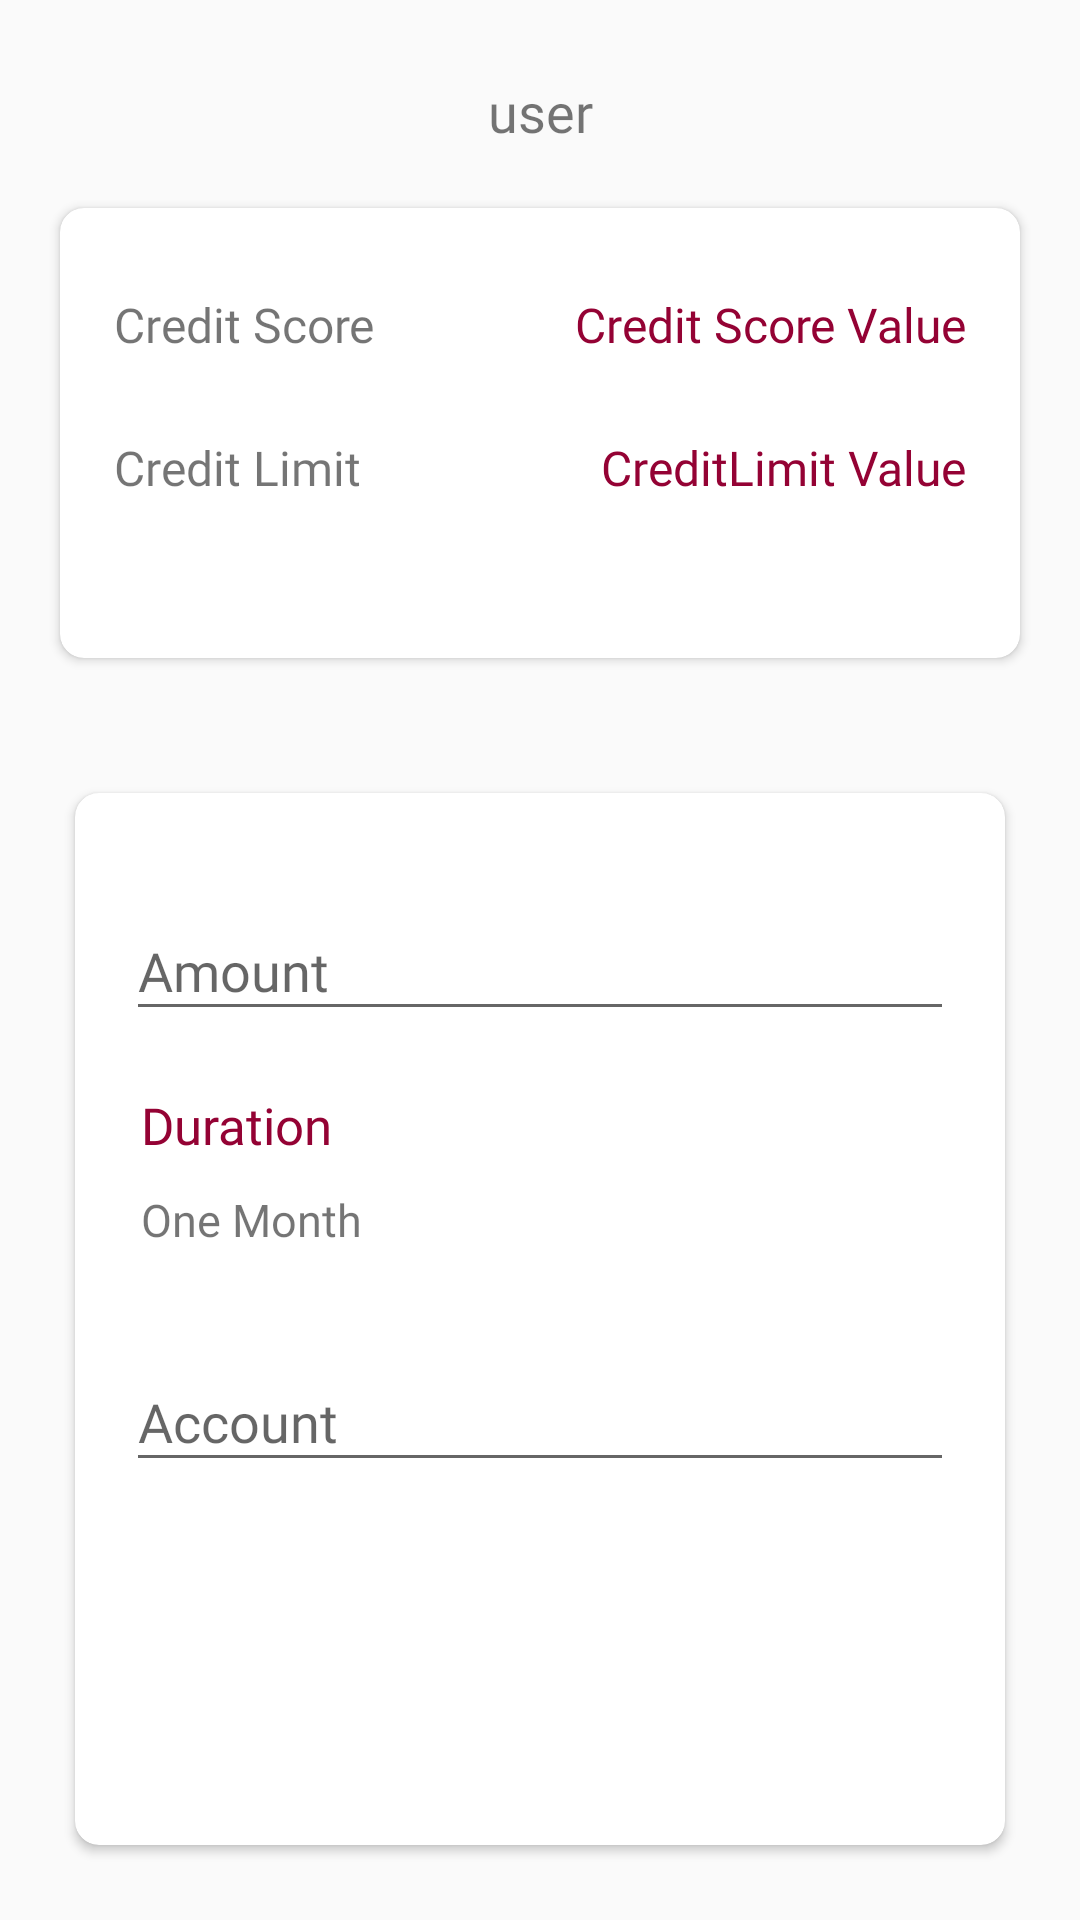

Reconstruct the res/layout file that produces this screen, plus the resources it refers to.
<!-- AndroidManifest.xml: application theme Theme.Intelligencia -->
<!-- res/layout/fragment_loan_application.xml -->
<?xml version="1.0" encoding="utf-8"?>
<androidx.constraintlayout.widget.ConstraintLayout
    xmlns:android="http://schemas.android.com/apk/res/android"
    xmlns:tools="http://schemas.android.com/tools"
    android:layout_width="match_parent"
    android:layout_height="match_parent"
    xmlns:app="http://schemas.android.com/apk/res-auto"
    tools:context=".loan_application.LoanApplicationFragment">

    
    <LinearLayout
        android:layout_width="match_parent"
        android:layout_height="match_parent"
        android:orientation="vertical"
        app:layout_constraintBottom_toBottomOf="parent"
        app:layout_constraintEnd_toEndOf="parent"
        app:layout_constraintStart_toStartOf="parent"
        app:layout_constraintTop_toTopOf="parent">
        <TextView
            android:id="@+id/userUUID"
            android:layout_marginTop="25dp"
            android:layout_width="match_parent"
            android:text="user"
            android:fontFamily="@font/poppins_semibold"
            android:textAlignment="center"
            android:textSize="18sp"
            android:layout_height="wrap_content"/>

        <androidx.cardview.widget.CardView
            android:layout_width="match_parent"
            android:layout_height="150dp"
            android:layout_gravity="center"
            android:layout_marginTop="90dp"
            android:layout_margin="20dp"
            app:cardCornerRadius="8dp">


            <LinearLayout
                android:layout_width="match_parent"
                android:orientation="vertical"
                android:layout_gravity="center"
                android:padding="10dp"
                android:layout_height="match_parent">

                <LinearLayout
                    android:layout_width="match_parent"
                    android:layout_height="wrap_content"
                    android:padding="8dp"
                    android:orientation="horizontal">

                    <TextView
                        android:id="@+id/creditScore"
                        android:layout_width="wrap_content"
                        android:layout_height="wrap_content"
                        android:layout_marginTop="10dp"
                        android:layout_weight="1"
                        android:fontFamily="@font/poppins_regular"
                        android:text="Credit Score"
                        android:textSize="16sp" />

                    <TextView
                        android:id="@+id/creditScoreValue"
                        android:layout_width="wrap_content"
                        android:layout_height="wrap_content"
                        android:layout_marginTop="10dp"
                        android:layout_weight="1"
                        android:fontFamily="@font/poppins_regular"
                        android:gravity="end"
                        android:text="Credit Score Value"
                        android:textColor="@color/purple_500"
                        android:textSize="16sp" />

                </LinearLayout>

                <LinearLayout
                    android:layout_width="match_parent"
                    android:layout_height="wrap_content"
                    android:padding="8dp"
                    android:orientation="horizontal">

                    <TextView
                        android:id="@+id/creditLimit"
                        android:layout_width="wrap_content"
                        android:layout_height="wrap_content"
                        android:layout_marginTop="10dp"
                        android:layout_weight="1"
                        android:fontFamily="@font/poppins_regular"
                        android:text="Credit Limit"
                        android:textSize="16sp" />

                    <TextView
                        android:id="@+id/creditLimitValue"
                        android:layout_width="wrap_content"
                        android:layout_height="wrap_content"
                        android:layout_marginTop="10dp"
                        android:layout_weight="1"
                        android:fontFamily="@font/poppins_regular"
                        android:gravity="end"
                        android:text="CreditLimit Value"
                        android:textColor="@color/purple_500"
                        android:textSize="16sp" />

                </LinearLayout>

            </LinearLayout>

        </androidx.cardview.widget.CardView>

        <LinearLayout
            android:layout_width="match_parent"
            android:layout_height="match_parent"
            android:orientation="vertical"
            android:padding="10dp"
            android:layout_gravity="center">

            <androidx.cardview.widget.CardView
                android:layout_width="match_parent"
                android:layout_height="match_parent"
                android:layout_marginTop="15dp"
                android:layout_margin="15dp"
                app:cardCornerRadius="8dp"
                >

                <LinearLayout
                    android:layout_width="match_parent"
                    android:layout_height="match_parent"
                    android:layout_margin="9dp"
                    android:orientation="vertical"
                    android:padding="8dp">

                    <com.google.android.material.textfield.TextInputLayout
                        android:id="@+id/amountTextInputLayout"
                        android:layout_width="match_parent"
                        android:layout_height="wrap_content"
                        android:layout_marginTop="10dp"
                        android:layout_marginBottom="10dp">

                        <com.google.android.material.textfield.TextInputEditText
                            android:id="@+id/amount"
                            android:layout_width="match_parent"
                            android:layout_height="wrap_content"
                            android:fontFamily="@font/poppins_light"
                            android:hint="Amount"
                            android:inputType="number" />

                    </com.google.android.material.textfield.TextInputLayout>

                    <com.google.android.material.textfield.TextInputLayout
                        android:id="@+id/loanDuration"
                        android:layout_width="match_parent"
                        android:layout_height="wrap_content"
                        android:layout_marginTop="5dp">
                        <TextView
                            android:layout_width="match_parent"
                            android:layout_height="wrap_content"
                            android:text="Duration"
                            android:textColor="@color/purple_500"
                            android:gravity="start"
                            android:padding="5dp"
                            android:paddingTop="5dp"
                            android:fontFamily="@font/light_poppins"
                            android:textSize="17dp"/>
                        <TextView
                            android:layout_width="match_parent"
                            android:layout_height="wrap_content"
                            android:text="One Month"
                            android:gravity="start"
                            android:padding="5dp"
                            android:fontFamily="@font/light_poppins"
                            android:textSize="15sp"/>


                    </com.google.android.material.textfield.TextInputLayout>

                    <com.google.android.material.textfield.TextInputLayout
                        android:layout_width="match_parent"
                        android:layout_height="wrap_content"
                        android:layout_marginTop="20dp">

                        <com.google.android.material.textfield.TextInputEditText
                            android:id="@+id/account"
                            android:layout_width="match_parent"
                            android:layout_height="wrap_content"
                            android:fontFamily="@font/poppins_light"
                            android:hint="Account"
                            android:inputType="number" />
                    </com.google.android.material.textfield.TextInputLayout>

                    <Button
                        android:id="@+id/submitLoan"
                        android:layout_width="match_parent"
                        android:layout_height="wrap_content"
                        android:layout_marginLeft="20dp"
                        android:layout_marginTop="25dp"
                        android:layout_marginRight="20dp"
                        android:layout_marginBottom="80dp"
                        android:background="@drawable/rounded_button"
                        android:fontFamily="@font/poppin_bold"
                        android:text="Submit"
                        android:textAllCaps="false"
                        android:textColor="@android:color/white"
                        android:textStyle="bold" />


                </LinearLayout>


            </androidx.cardview.widget.CardView>

        </LinearLayout>

    </LinearLayout>



</androidx.constraintlayout.widget.ConstraintLayout>
<!-- resources referenced by this layout -->
<resources>
  <color name="purple_500">#940234</color>
  <!-- drawable rounded_button (drawable-v24) -->
  <?xml version="1.0" encoding="utf-8"?>
  <selector xmlns:android="http://schemas.android.com/apk/res/android">
      <item>
          <shape android:shape="rectangle">
              <solid android:color="@color/purple_500"/>
              <stroke android:color="@color/purple_500" android:width="2dp" />
              
              <corners android:radius="8dp" />
          </shape>
      </item>
  
  </selector>
  <style name="Theme.Intelligencia" parent="Theme.MaterialComponents.Light.NoActionBar.Bridge">
          
          <item name="colorPrimary">@color/purple_500</item>
          <item name="colorPrimaryVariant">@color/purple_700</item>
          <item name="colorOnPrimary">@color/white</item>
  
  
  
          
          <item name="colorSecondary">@color/teal_200</item>
          <item name="colorSecondaryVariant">@color/teal_700</item>
          <item name="colorOnSecondary">@color/black</item>
          
          <item name="android:statusBarColor" tools:targetApi="l">?attr/colorPrimaryVariant</item>
          
      </style>
  <color name="purple_700">#940234</color>
  <color name="white">#FFFFFFFF</color>
  <color name="teal_200">#FF03DAC5</color>
  <color name="teal_700">#FF018786</color>
  <color name="black">#FF000000</color>
</resources>
